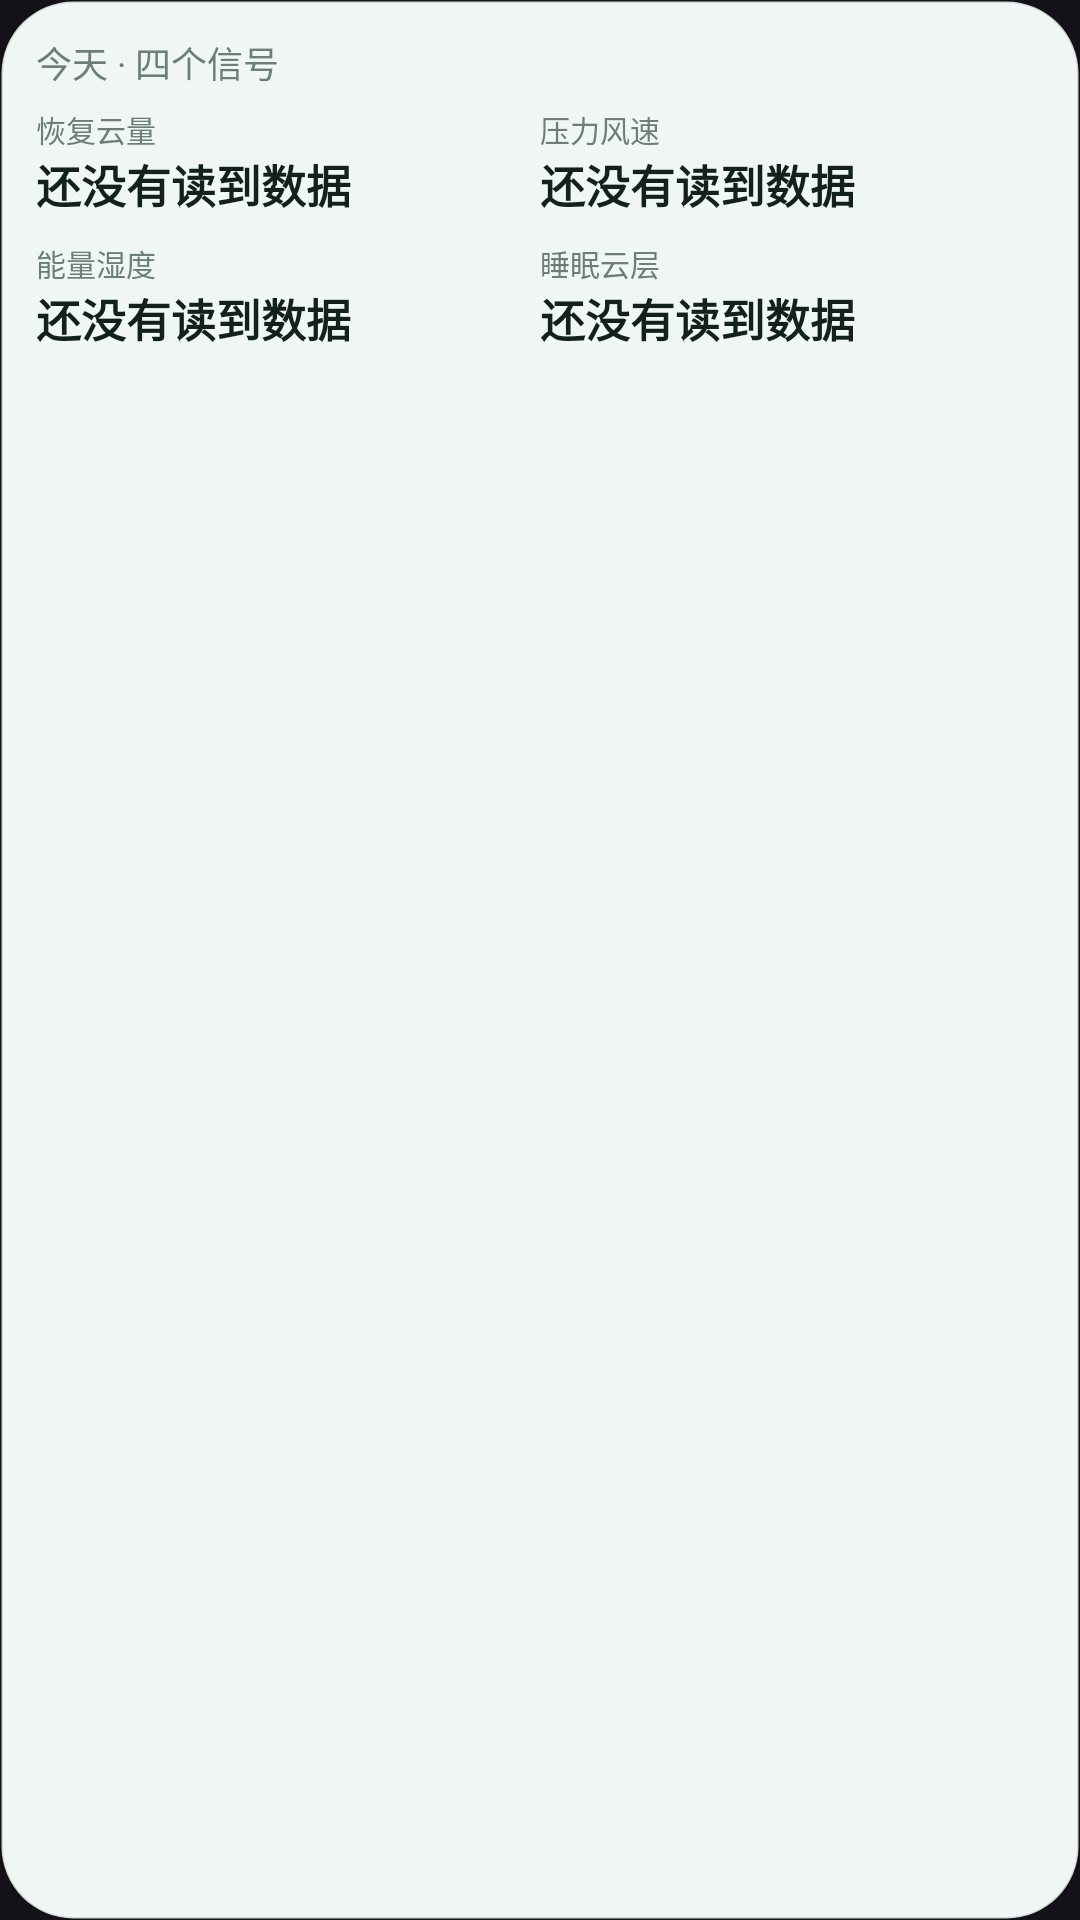

This screen was rendered from an Android layout file. Write that file and the resources it references.
<!-- AndroidManifest.xml: application theme Theme.Pocket -->
<!-- res/layout/widget_signals.xml -->
<?xml version="1.0" encoding="utf-8"?>
<LinearLayout xmlns:android="http://schemas.android.com/apk/res/android"
    android:id="@+id/widget_signals_root"
    android:layout_width="match_parent"
    android:layout_height="match_parent"
    android:orientation="vertical"
    android:background="@drawable/widget_background"
    android:padding="12dp">

    <TextView
        android:id="@+id/widget_signals_title"
        android:layout_width="match_parent"
        android:layout_height="wrap_content"
        android:maxLines="1"
        android:textSize="12sp"
        android:textColor="@color/widget_label"
        android:text="@string/widget_signals_title" />

    <LinearLayout
        android:layout_width="match_parent"
        android:layout_height="0dp"
        android:layout_weight="1"
        android:layout_marginTop="6dp"
        android:orientation="horizontal">

        <LinearLayout
            android:layout_width="0dp"
            android:layout_height="match_parent"
            android:layout_weight="1"
            android:orientation="vertical">

            <TextView
                android:id="@+id/widget_m0_title"
                android:layout_width="wrap_content"
                android:layout_height="wrap_content"
                android:maxLines="1"
                android:textSize="10sp"
                android:textColor="@color/widget_label"
                android:text="@string/widget_signals_m0" />
            <TextView
                android:id="@+id/widget_m0_level"
                android:layout_width="wrap_content"
                android:layout_height="wrap_content"
                android:maxLines="1"
                android:ellipsize="end"
                android:textSize="15sp"
                android:textStyle="bold"
                android:textColor="@color/widget_ink"
                android:text="@string/widget_no_data_title" />

            <TextView
                android:id="@+id/widget_m2_title"
                android:layout_width="wrap_content"
                android:layout_height="wrap_content"
                android:layout_marginTop="8dp"
                android:maxLines="1"
                android:textSize="10sp"
                android:textColor="@color/widget_label"
                android:text="@string/widget_signals_m2" />
            <TextView
                android:id="@+id/widget_m2_level"
                android:layout_width="wrap_content"
                android:layout_height="wrap_content"
                android:maxLines="1"
                android:ellipsize="end"
                android:textSize="15sp"
                android:textStyle="bold"
                android:textColor="@color/widget_ink"
                android:text="@string/widget_no_data_title" />
        </LinearLayout>

        <LinearLayout
            android:layout_width="0dp"
            android:layout_height="match_parent"
            android:layout_weight="1"
            android:orientation="vertical">

            <TextView
                android:id="@+id/widget_m1_title"
                android:layout_width="wrap_content"
                android:layout_height="wrap_content"
                android:maxLines="1"
                android:textSize="10sp"
                android:textColor="@color/widget_label"
                android:text="@string/widget_signals_m1" />
            <TextView
                android:id="@+id/widget_m1_level"
                android:layout_width="wrap_content"
                android:layout_height="wrap_content"
                android:maxLines="1"
                android:ellipsize="end"
                android:textSize="15sp"
                android:textStyle="bold"
                android:textColor="@color/widget_ink"
                android:text="@string/widget_no_data_title" />

            <TextView
                android:id="@+id/widget_m3_title"
                android:layout_width="wrap_content"
                android:layout_height="wrap_content"
                android:layout_marginTop="8dp"
                android:maxLines="1"
                android:textSize="10sp"
                android:textColor="@color/widget_label"
                android:text="@string/widget_signals_m3" />
            <TextView
                android:id="@+id/widget_m3_level"
                android:layout_width="wrap_content"
                android:layout_height="wrap_content"
                android:maxLines="1"
                android:ellipsize="end"
                android:textSize="15sp"
                android:textStyle="bold"
                android:textColor="@color/widget_ink"
                android:text="@string/widget_no_data_title" />
        </LinearLayout>
    </LinearLayout>

    <TextView
        android:id="@+id/widget_signals_focus"
        android:layout_width="match_parent"
        android:layout_height="wrap_content"
        android:layout_marginTop="6dp"
        android:maxLines="1"
        android:ellipsize="end"
        android:textSize="11sp"
        android:textStyle="bold"
        android:textColor="@color/widget_accent"
        android:text="" />
</LinearLayout>
<!-- resources referenced by this layout -->
<resources>
  <color name="widget_accent">#3ED598</color>
  <color name="widget_ink">#12211C</color>
  <color name="widget_label">#6B7F77</color>
  <!-- drawable widget_background (drawable) -->
  <?xml version="1.0" encoding="utf-8"?>
  <shape xmlns:android="http://schemas.android.com/apk/res/android"
      android:shape="rectangle">
      <solid android:color="@color/widget_bg" />
      <corners android:radius="24dp" />
      <stroke android:width="1dp" android:color="@color/widget_stroke" />
  </shape>
  <string name="widget_no_data_title">还没有读到数据</string>
  <string name="widget_signals_m0">恢复云量</string>
  <string name="widget_signals_m1">压力风速</string>
  <string name="widget_signals_m2">能量湿度</string>
  <string name="widget_signals_m3">睡眠云层</string>
  <string name="widget_signals_title">今天 · 四个信号</string>
  <style name="Theme.Pocket" parent="Theme.Material3.Dark.NoActionBar">
          <item name="colorPrimary">#3ED598</item>
          <item name="colorOnPrimary">#04231A</item>
          <item name="colorPrimaryContainer">#1F8A5E</item>
          <item name="colorOnPrimaryContainer">#E9FBF3</item>
          <item name="colorSecondary">#93A19C</item>
          <item name="colorSecondaryContainer">#1B2622</item>
          <item name="colorSurface">#0A0F0D</item>
          <item name="colorOnSurface">#F1F5F3</item>
          <item name="colorSurfaceVariant">#16201C</item>
          <item name="colorOnSurfaceVariant">#93A19C</item>
          <item name="android:colorBackground">#0A0F0D</item>
          <item name="android:windowBackground">#0A0F0D</item>
          <item name="android:windowLightStatusBar">false</item>
          <item name="android:statusBarColor">@android:color/transparent</item>
          <item name="android:navigationBarColor">@android:color/transparent</item>
          <item name="android:fontFamily">sans</item>
          <item name="android:windowActionModeOverlay">true</item>
      </style>
  <color name="widget_bg">#F0F6F3</color>
  <color name="widget_stroke">#1F000000</color>
</resources>
